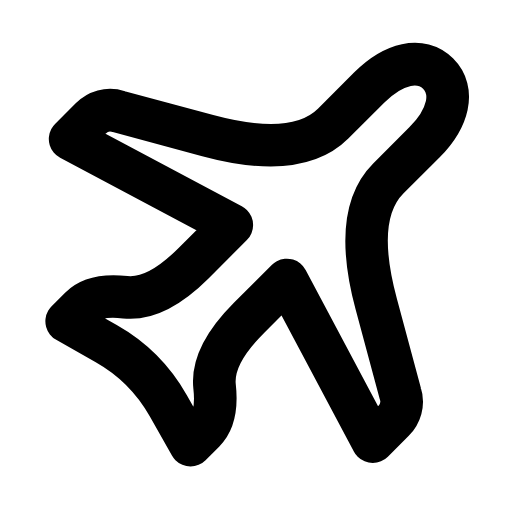
t = 0.00 s
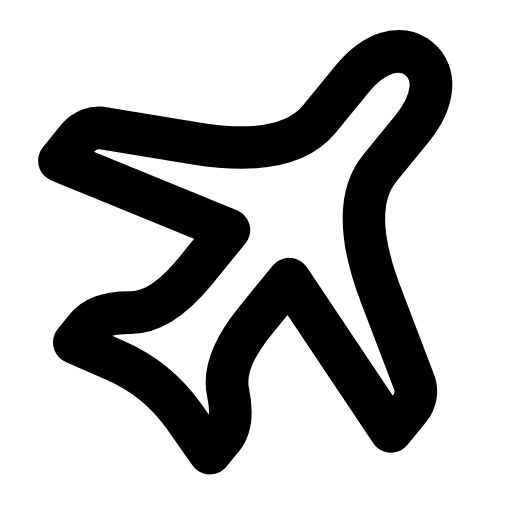
t = 0.31 s
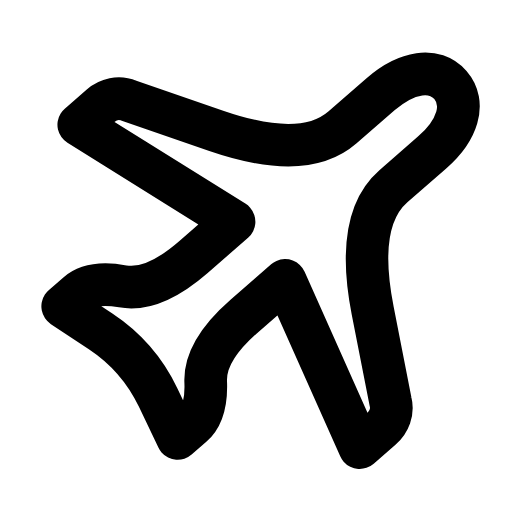
t = 0.63 s
t = 0.93 s: frame unchanged from t = 0.00 s, image omitted
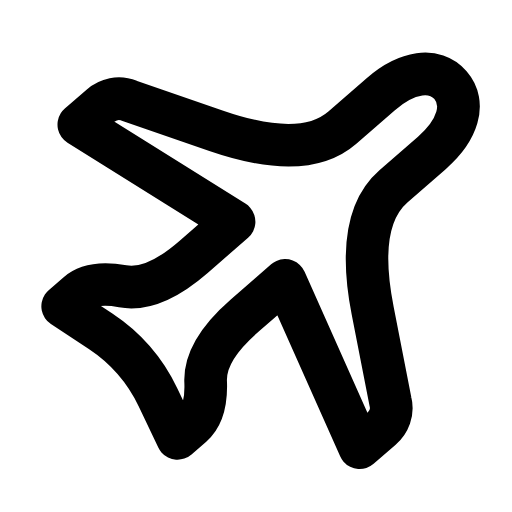
t = 1.25 s
t = 1.58 s: frame unchanged from t = 0.00 s, image omitted

The animated SVG that drew these frames (rendered in a browser with its animation timeline set to each time). Animation: 1 SMIL element (animateTransform=1); one cycle of 1.90 s, repeats indefinitely.

<svg xmlns="http://www.w3.org/2000/svg" width="24" height="24" viewBox="0 0 24 24" fill="none"><g transform="translate(-0.558 -2.812) scale(1.14)"><g><animateTransform attributeName="transform" type="rotate" values="0 12 13;0 12 13;-7 12 13;4 12 13;0 12 13;0 12 13;4 12 13;-7 12 13;0 12 13;0 12 13;0 12 13" keyTimes="0;0.135;0.2475;0.36;0.45;0.6;0.66;0.735;0.81;0.9;1" dur="1.9s" repeatCount="indefinite" calcMode="spline" keySplines="0.16 1 0.3 1;0.16 1 0.3 1;0.16 1 0.3 1;0.16 1 0.3 1;0.16 1 0.3 1;0.16 1 0.3 1;0.16 1 0.3 1;0.16 1 0.3 1;0.16 1 0.3 1;0.16 1 0.3 1"/><g transform="rotate(45 12 12)"><path stroke="currentColor" stroke-width="1.754" stroke-linecap="round" stroke-linejoin="round" fill="none" d="M12 2.8C13 2.8 13.6 3.8 13.6 5.2L13.6 7.3Q13.6 9.4 16.9 11.3L20.2 13.2C20.6 13.4 20.8 13.8 20.8 14.2L20.8 15.4L13.6 13.2L13.6 15.4Q13.6 17.6 14.6 18.4Q15.6 19.2 15.6 20L15.6 20.8L13.8 20.3Q12 19.8 10.2 20.3L8.4 20.8L8.4 20Q8.4 19.2 9.4 18.4Q10.4 17.6 10.4 15.4L10.4 13.2L3.2 15.4L3.2 14.2C3.2 13.8 3.4 13.4 3.8 13.2L7.1 11.3Q10.4 9.4 10.4 7.3L10.4 5.2C10.4 3.8 11 2.8 12 2.8Z"></path></g></g></g></svg>
